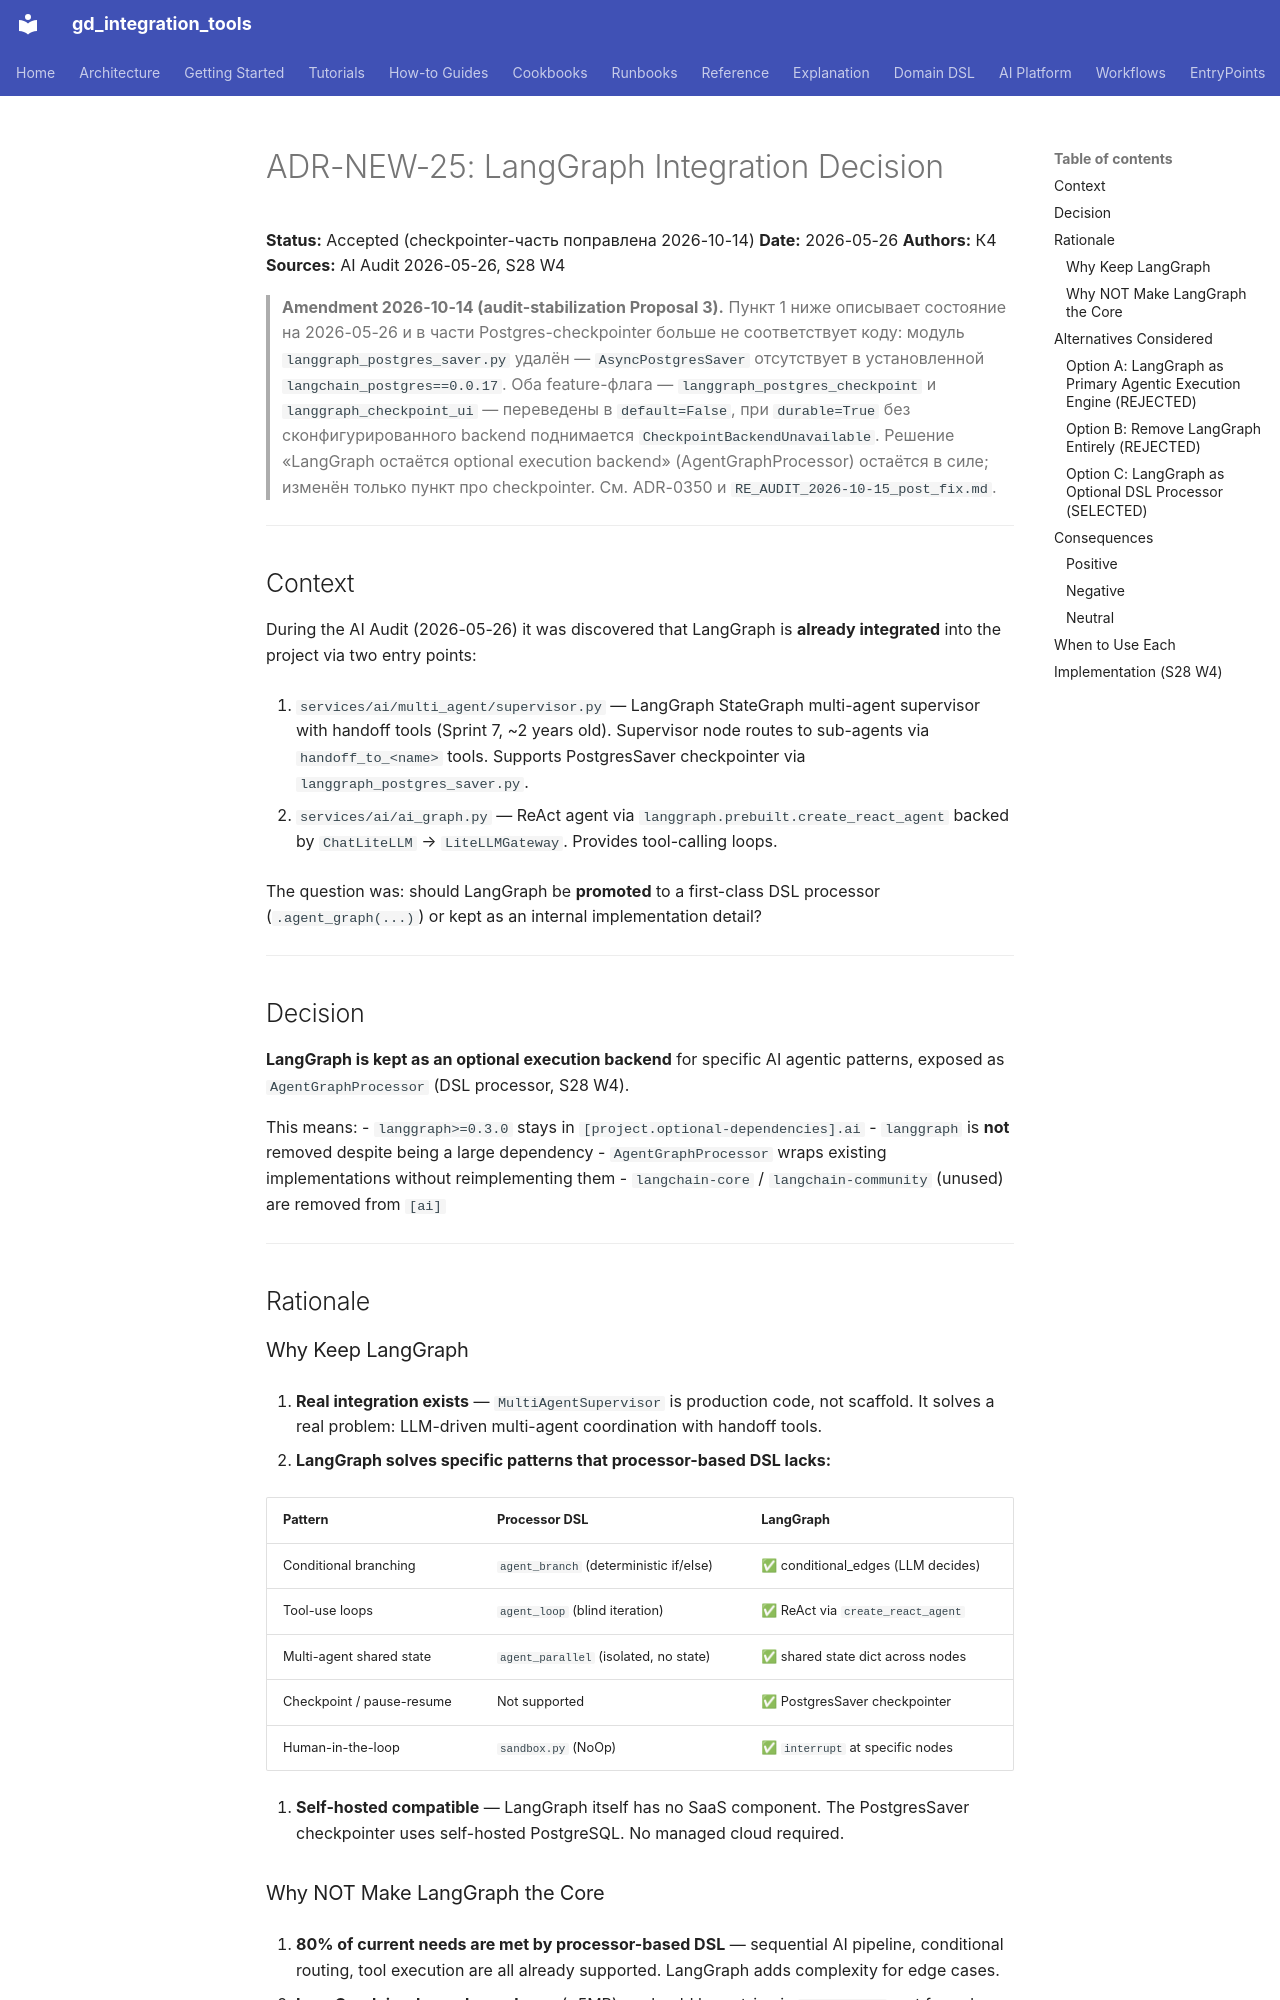

repository: IvanKorch1289/gd_integration_tools · page: adr/0076-langgraph-integration-decision/index.html · generator: mkdocs

# ADR-NEW-25: LangGraph Integration Decision

**Status:** Accepted (checkpointer-часть поправлена 2026-10-14)
**Date:** 2026-05-26
**Authors:** К4
**Sources:** AI Audit 2026-05-26, S28 W4

> **Amendment 2026-10-14 (audit-stabilization Proposal 3).** Пункт 1 ниже
> описывает состояние на 2026-05-26 и в части Postgres-checkpointer больше не
> соответствует коду: модуль `langgraph_postgres_saver.py` удалён —
> `AsyncPostgresSaver` отсутствует в установленной `langchain_postgres==0.0.17`.
> Оба feature-флага — `langgraph_postgres_checkpoint` и
> `langgraph_checkpoint_ui` — переведены в `default=False`, при
> `durable=True` без сконфигурированного backend поднимается
> `CheckpointBackendUnavailable`. Решение «LangGraph остаётся optional
> execution backend» (AgentGraphProcessor) остаётся в силе; изменён только
> пункт про checkpointer. См. ADR-0350 и `RE_AUDIT_2026-10-15_post_fix.md`.

---

## Context

During the AI Audit (2026-05-26) it was discovered that LangGraph is **already integrated** into the project via two entry points:

1. `services/ai/multi_agent/supervisor.py` — LangGraph StateGraph multi-agent
   supervisor with handoff tools (Sprint 7, ~2 years old). Supervisor node
   routes to sub-agents via `handoff_to_<name>` tools. Supports PostgresSaver
   checkpointer via `langgraph_postgres_saver.py`.

2. `services/ai/ai_graph.py` — ReAct agent via `langgraph.prebuilt.create_react_agent`
   backed by `ChatLiteLLM` → `LiteLLMGateway`. Provides tool-calling loops.

The question was: should LangGraph be **promoted** to a first-class DSL processor
(`.agent_graph(...)`) or kept as an internal implementation detail?

---

## Decision

**LangGraph is kept as an optional execution backend** for specific AI agentic
patterns, exposed as `AgentGraphProcessor` (DSL processor, S28 W4).

This means:
- `langgraph>=0.3.0` stays in `[project.optional-dependencies].ai`
- `langgraph` is **not** removed despite being a large dependency
- `AgentGraphProcessor` wraps existing implementations without reimplementing them
- `langchain-core` / `langchain-community` (unused) are removed from `[ai]`

---

## Rationale

### Why Keep LangGraph

1. **Real integration exists** — `MultiAgentSupervisor` is production code, not scaffold.
   It solves a real problem: LLM-driven multi-agent coordination with handoff tools.

2. **LangGraph solves specific patterns that processor-based DSL lacks:**

   | Pattern | Processor DSL | LangGraph |
   |---|---|---|
   | Conditional branching | `agent_branch` (deterministic if/else) | ✅ conditional_edges (LLM decides) |
   | Tool-use loops | `agent_loop` (blind iteration) | ✅ ReAct via `create_react_agent` |
   | Multi-agent shared state | `agent_parallel` (isolated, no state) | ✅ shared state dict across nodes |
   | Checkpoint / pause-resume | Not supported | ✅ PostgresSaver checkpointer |
   | Human-in-the-loop | `sandbox.py` (NoOp) | ✅ `interrupt` at specific nodes |

3. **Self-hosted compatible** — LangGraph itself has no SaaS component.
   The PostgresSaver checkpointer uses self-hosted PostgreSQL. No managed cloud required.
